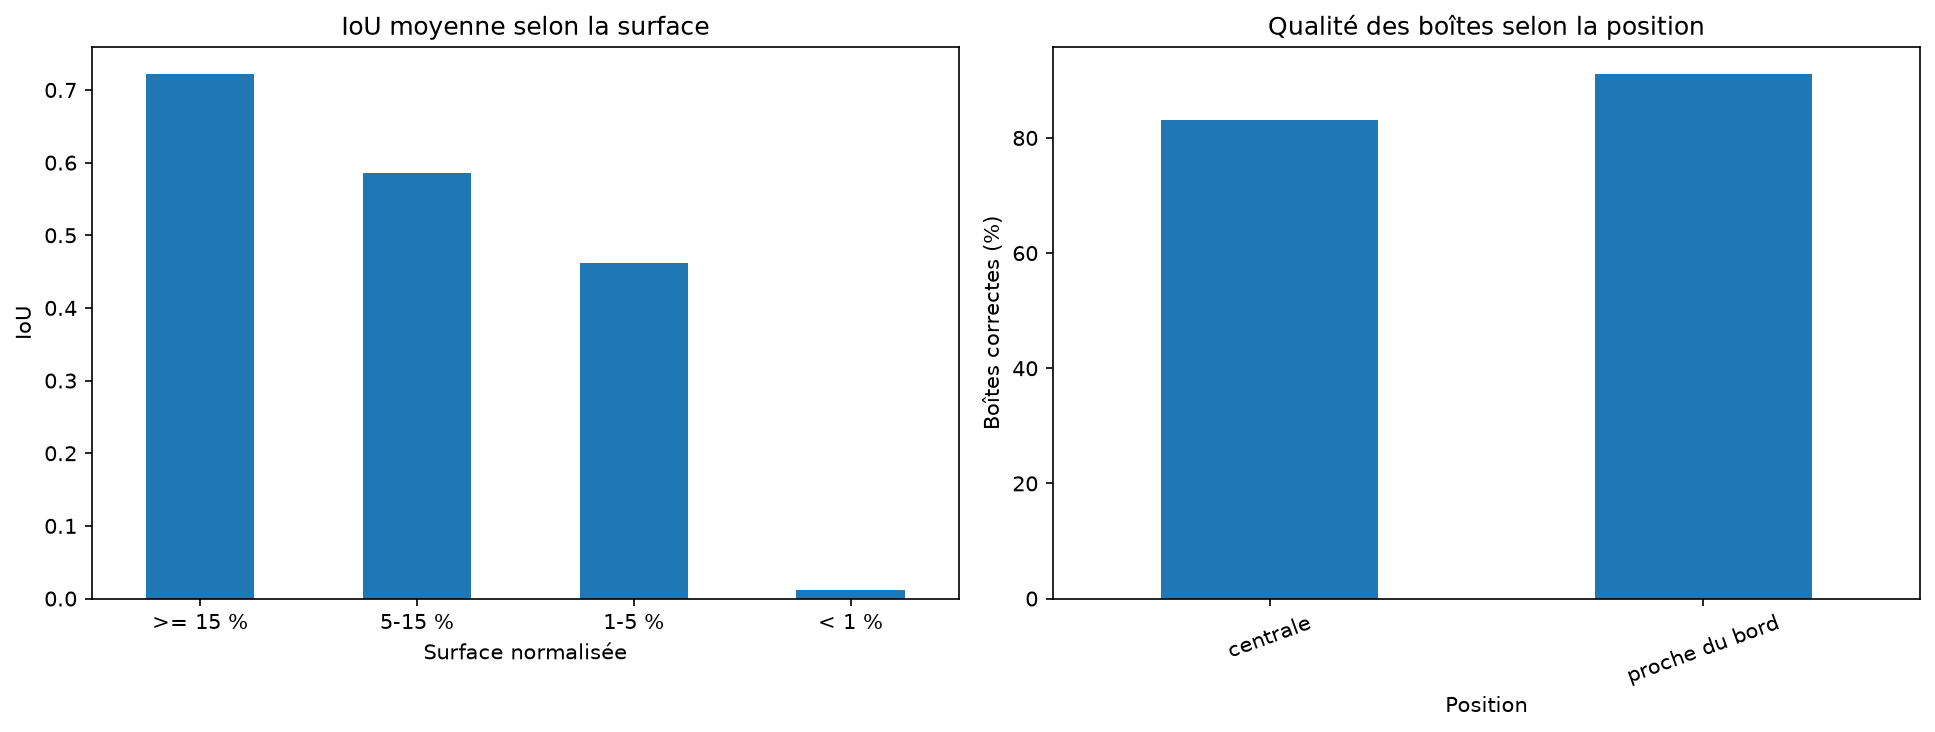

The table this chart was drawn from, first rows:
facteur, catégorie, nombre, IoU_moyenne, IoU_médiane, boîtes_IoU_>=_0.5_%, détection_correcte_%
surface, >= 15 %, 65, 0.7226, 0.7362, 95.38, 95.38
surface, 5-15 %, 45, 0.5858, 0.6248, 80.0, 80.0
surface, 1-5 %, 12, 0.4617, 0.5064, 58.33, 58.33
surface, < 1 %, 1, 0.0122, 0.0122, 0.0, 0.0
position, centrale, 89, 0.6223, 0.6576, 83.15, 83.15
position, proche du bord, 34, 0.691, 0.7157, 91.18, 91.18
classe, satellite, 112, 0.6693, 0.6863, 90.18, 90.18
classe, debris, 11, 0.3566, 0.4823, 36.36, 36.36
